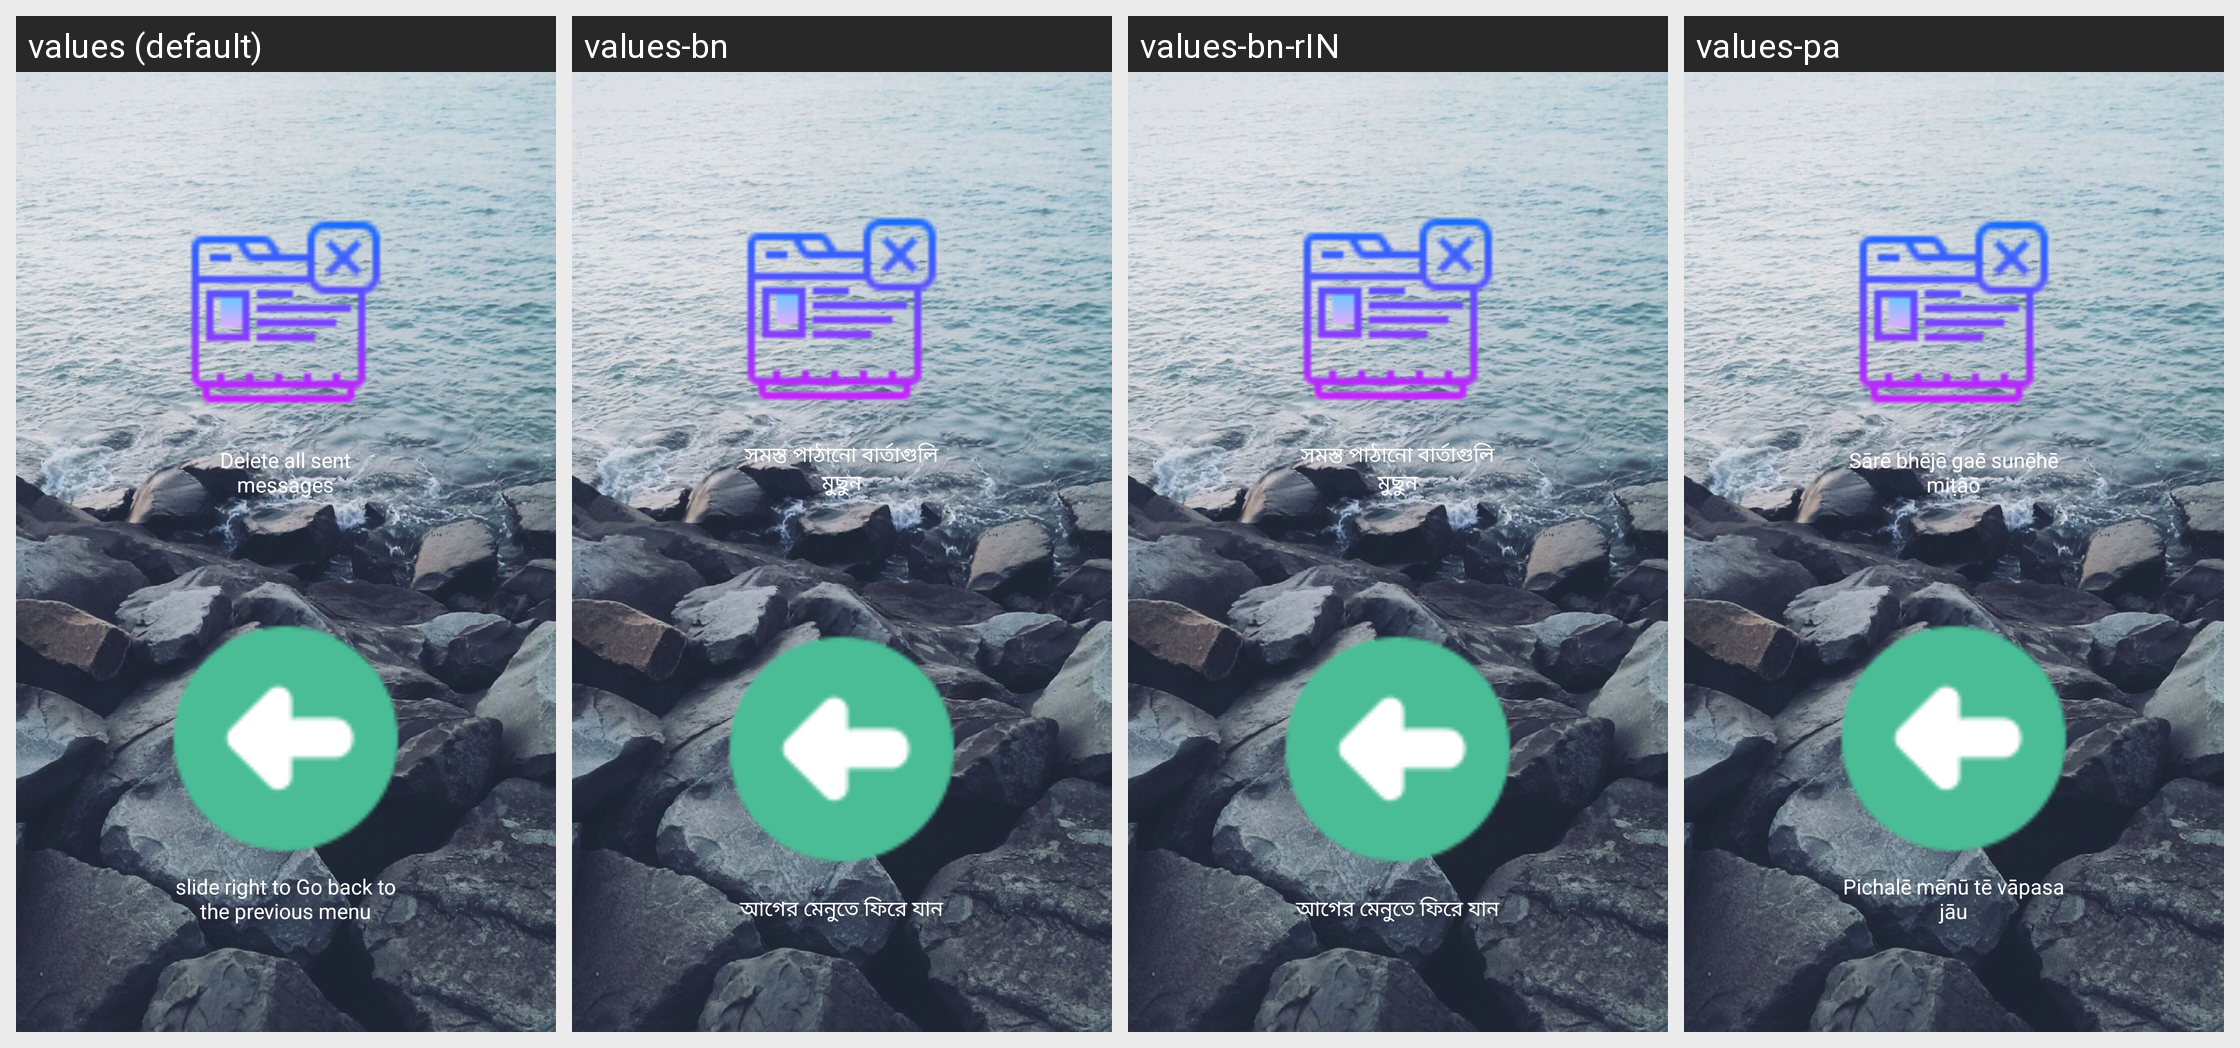

Locale-by-locale string values for the Android screen shown in this grid:
Android screen res/layout/messagessentdeleteall.xml rendered under 4 locales, left to right: values (default), values-bn, values-bn-rIN, values-pa. Device: Nexus 5 (rendered at 1080×1920; each locale shown at half size, 540×960, under a caption strip naming it); theme AppTheme.
Other locales in the repository, not shown: values-de, values-en-rIN, values-es, values-fr, values-hi, values-hi-rIN, values-id, values-it, values-pt, values-ru.
Strings drawn on this screen, with the default value and each locale's value (text and hints the layout hard-codes, and strings that could not be matched under every locale, appear in the picture but are not listed):

layoutMessagesSentDeleteAllDeleteDelete
  values: Delete all sent messages
  values-bn: সমস্ত পাঠানো বার্তাগুলি মুছুন
  values-bn-rIN: সমস্ত পাঠানো বার্তাগুলি মুছুন
  values-pa: Sārē bhējē gaē sunēhē miṭāō

backToPreviousMenu
  values: slide right to Go back to the previous menu
  values-bn: আগের মেনুতে ফিরে যান
  values-bn-rIN: আগের মেনুতে ফিরে যান
  values-pa: Pichalē mēnū tē vāpasa jāu
